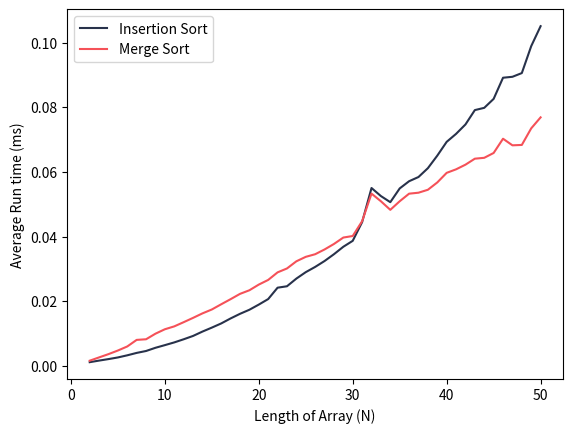

The script that saved this image:
import math
import sys
import time
import numpy as np
from matplotlib import pyplot as plt

# https://www.geeksforgeeks.org/insertion-sort/
def insertionSort(arr): 
	for i in range(1, len(arr)): 
		key = arr[i] 
		j = i-1
		while j >= 0 and key < arr[j] : 
				arr[j + 1] = arr[j] 
				j -= 1
		arr[j + 1] = key

# https://www.geeksforgeeks.org/merge-sort/
def mergeSort(arr):
	if len(arr) >1:
		mid = len(arr)//2
		L = arr[:mid]
		R = arr[mid:]
		mergeSort(L)
		mergeSort(R)
		i = j = k = 0		 
		while i < len(L) and j < len(R):
			if L[i] < R[j]:
				arr[k] = L[i]
				i+= 1
			else:
				arr[k] = R[j]
				j+= 1
			k+= 1
		while i < len(L):
			arr[k] = L[i]
			i+= 1
			k+= 1
		while j < len(R):
			arr[k] = R[j]
			j+= 1
			k+= 1


time_insertion_sort = []
time_merge_sort = []

for n in range(2, 51):
	avg_insertion_sort_time = 0.00
	avg_merge_sort_time = 0.00
	for t in range(1000):
		array = np.random.randint(1000000, size=n)

		start_time = time.perf_counter()
		insertionSort(np.copy(array))
		stop_time = time.perf_counter()
		avg_insertion_sort_time = avg_insertion_sort_time + (stop_time - start_time)

		start_time = time.perf_counter()
		mergeSort(np.copy(array))
		stop_time = time.perf_counter()
		avg_merge_sort_time = avg_merge_sort_time + (stop_time - start_time)

	time_insertion_sort.append(avg_insertion_sort_time/1000.0)
	time_merge_sort.append(avg_merge_sort_time/1000.0)

time_insertion_sort = np.array(time_insertion_sort)
time_merge_sort = np.array(time_merge_sort)

time_insertion_sort = 1000. * time_insertion_sort
time_merge_sort = 1000. * time_merge_sort
plt.plot(range(2, 51), time_insertion_sort, label='Insertion Sort', color='#28324b')
plt.plot(range(2, 51), time_merge_sort, label='Merge Sort', color='#f55158')
plt.xlabel('Length of Array (N)')
plt.ylabel('Average Run time (ms)')
plt.legend()
plt.show()